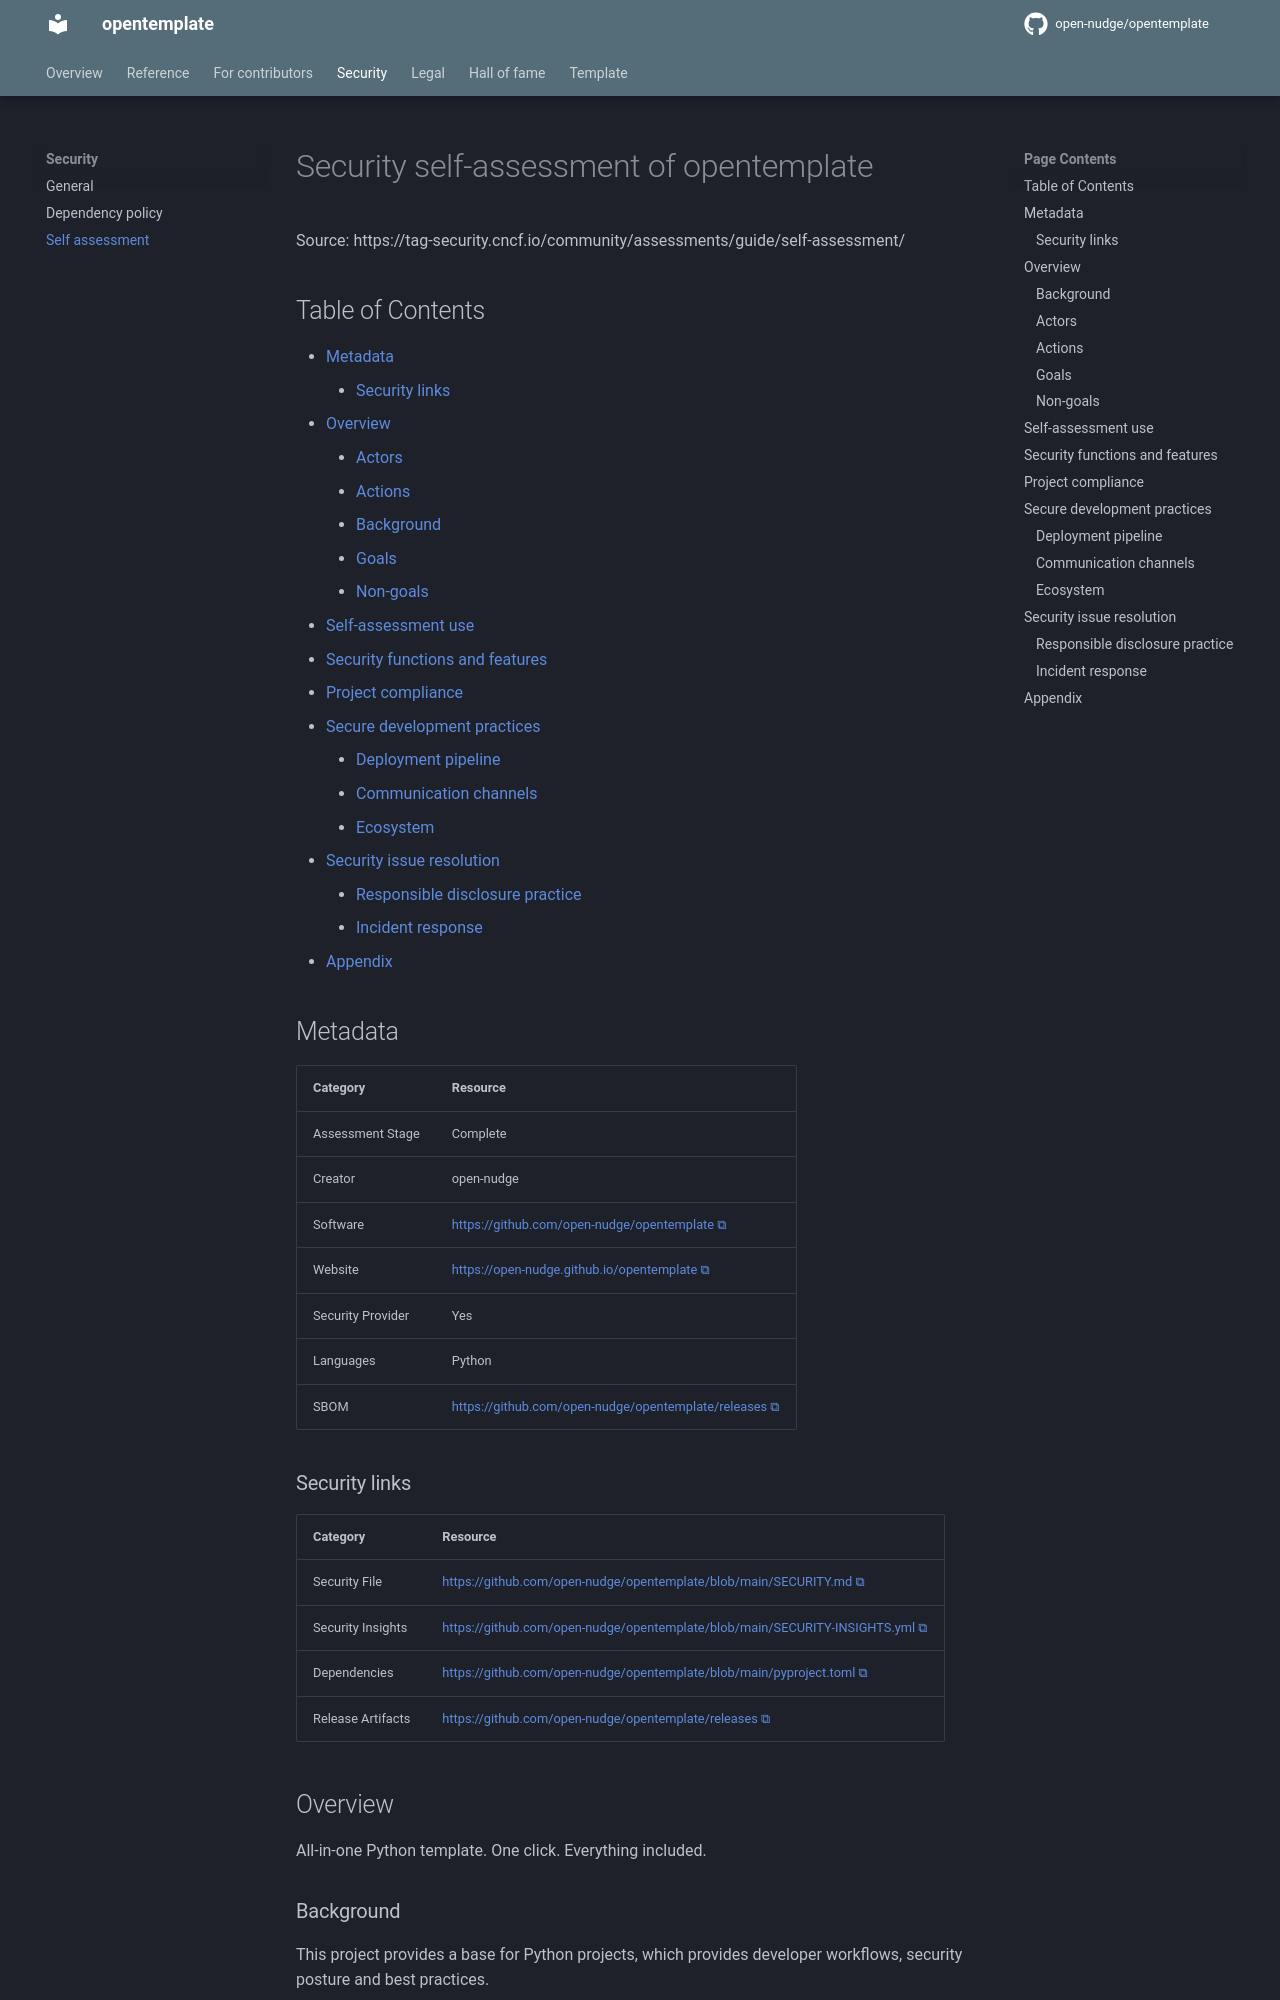

repository: open-nudge/opentemplate · page: v1.0/SECURITY-SELF-ASSESSMENT/index.html · generator: mkdocs

<!--
SPDX-FileCopyrightText: © 2025, 2026 open-nudge <https://github.com/open-nudge>
SPDX-FileContributor: szymonmaszke <github@maszke.co>

SPDX-License-Identifier: Apache-2.0
-->

# Security self-assessment of opentemplate

Source: https://tag-security.cncf.io/community/assessments/guide/self-assessment/

## Table of Contents

- [Metadata](#metadata)
    - [Security links](#security-links)
- [Overview](#overview)
    - [Actors](#actors)
    - [Actions](#actions)
    - [Background](#background)
    - [Goals](#goals)
    - [Non-goals](#non-goals)
- [Self-assessment use](#self-assessment-use)
- [Security functions and features](#security-functions-and-features)
- [Project compliance](#project-compliance)
- [Secure development practices](#secure-development-practices)
    - [Deployment pipeline](#deployment-pipeline)
    - [Communication channels](#communication-channels)
    - [Ecosystem](#ecosystem)
- [Security issue resolution](#security-issue-resolution)
    - [Responsible disclosure practice](#responsible-disclosure-practice)
    - [Incident response](#incident-response)
- [Appendix](#appendix)

## Metadata

<!-- pyml disable-num-lines 21 line-length-->

| Category          | Resource                                                                                                   |
| ----------------- | ---------------------------------------------------------------------------------------------------------- |
| Assessment Stage  | Complete                                                                                                   |
| Creator           | open-nudge                                                                                                 |
| Software          | [https://github.com/open-nudge/opentemplate](https://github.com/open-nudge/opentemplate)                   |
| Website           | [https://open-nudge.github.io/opentemplate](https://open-nudge.github.io/opentemplate)                     |
| Security Provider | Yes                                                                                                        |
| Languages         | Python                                                                                                     |
| SBOM              | [https://github.com/open-nudge/opentemplate/releases](https://github.com/open-nudge/opentemplate/releases) |

### Security links

| Category          | Resource                                                                                                                                                 |
| ----------------- | -------------------------------------------------------------------------------------------------------------------------------------------------------- |
| Security File     | [https://github.com/open-nudge/opentemplate/blob/main/SECURITY.md](https://github.com/open-nudge/opentemplate/blob/main/SECURITY.md)                     |
| Security Insights | [https://github.com/open-nudge/opentemplate/blob/main/SECURITY-INSIGHTS.yml](https://github.com/open-nudge/opentemplate/blob/main/SECURITY-INSIGHTS.yml) |
| Dependencies      | [https://github.com/open-nudge/opentemplate/blob/main/pyproject.toml](https://github.com/open-nudge/opentemplate/blob/main/pyproject.toml)               |
| Release Artifacts | [https://github.com/open-nudge/opentemplate/releases](https://github.com/open-nudge/opentemplate/releases)                                               |

## Overview

All-in-one Python template. One click. Everything included.

### Background

This project provides a base for Python projects, which provides
developer workflows, security posture and best practices.
